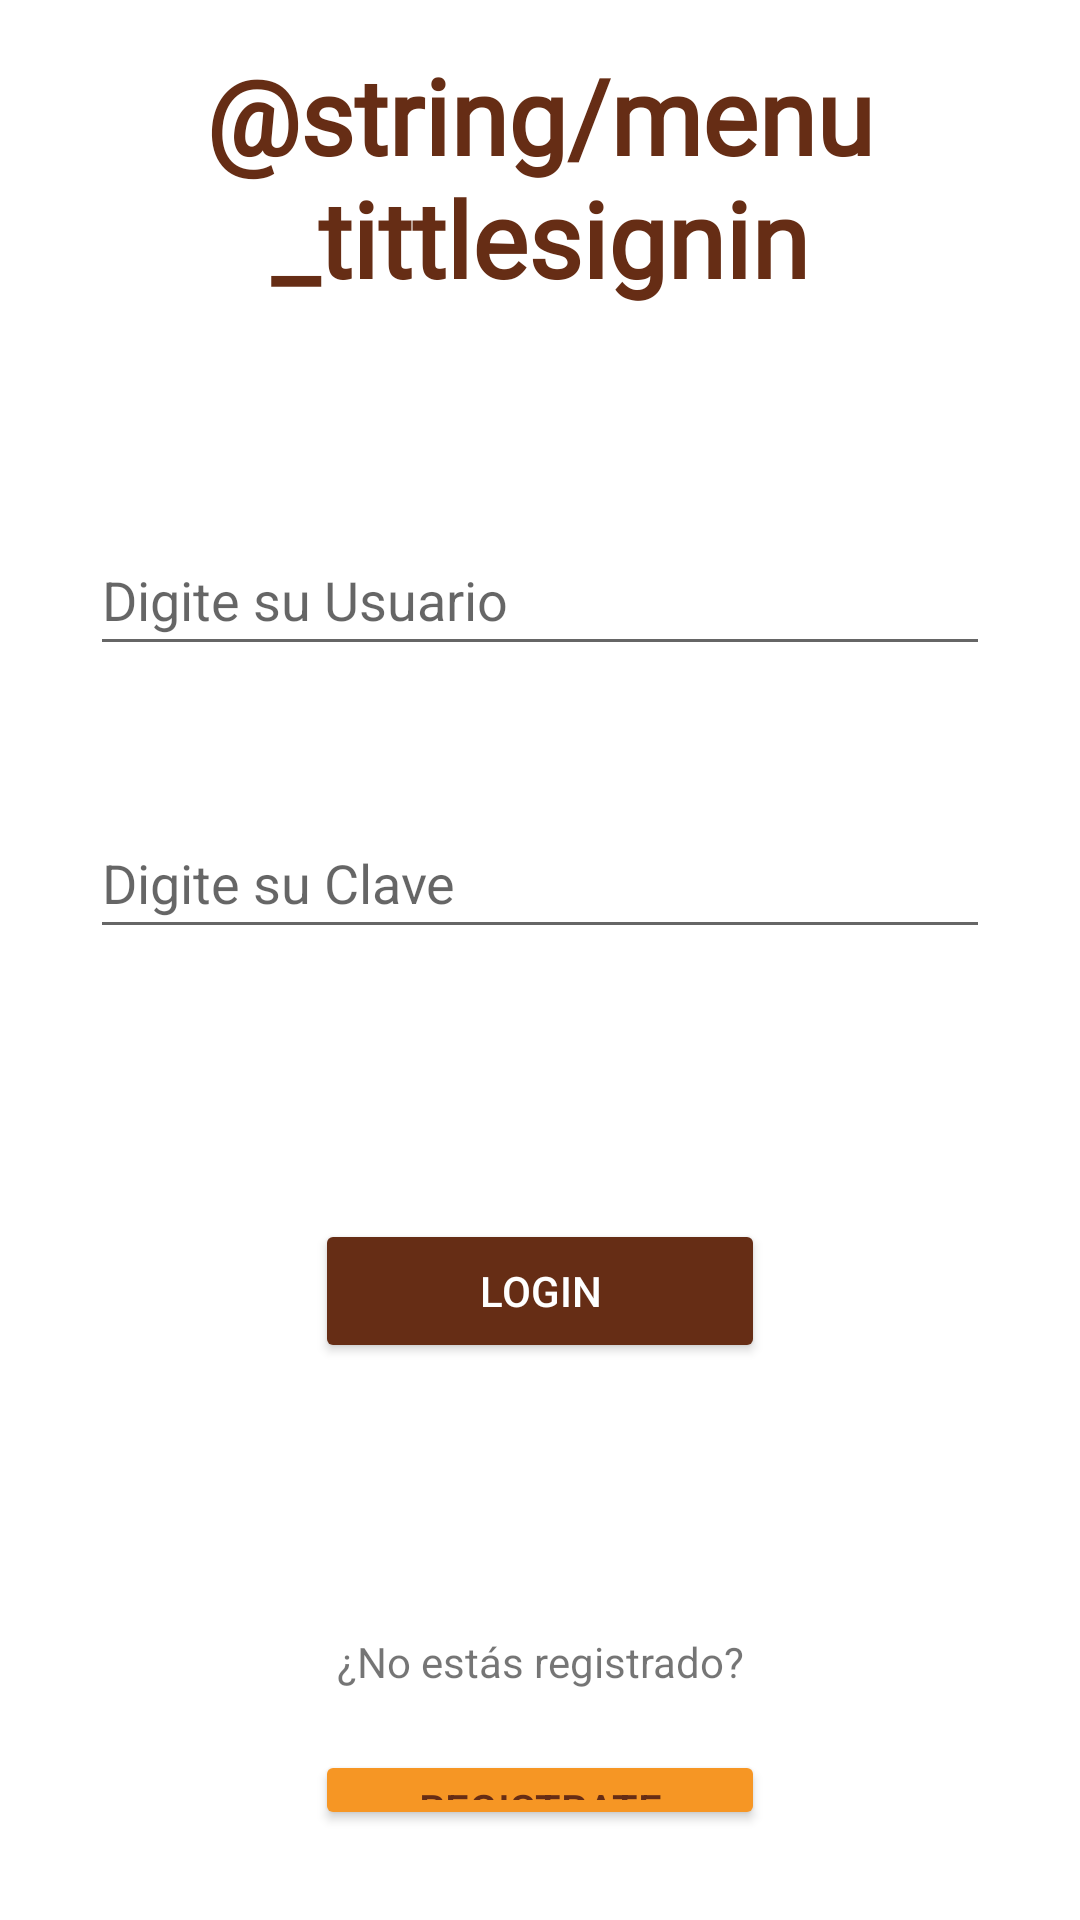

Here is an Android app screen rendered from its layout file. Give the layout XML and the strings, colors and styles it references.
<!-- AndroidManifest.xml: application theme Theme.RestaurantAppReto3 -->
<!-- res/layout/activity_login.xml -->
<?xml version="1.0" encoding="utf-8"?>
<LinearLayout xmlns:android="http://schemas.android.com/apk/res/android"
    xmlns:app="http://schemas.android.com/apk/res-auto"
    xmlns:tools="http://schemas.android.com/tools"
    android:layout_width="match_parent"
    android:layout_height="wrap_content"
    android:orientation="vertical"
    tools:context=".view.LoginActivity">

    <TextView
        android:id="@+id/tvwMenu"
        android:layout_width="match_parent"
        android:layout_height="wrap_content"
        android:fontFamily="@font/dancingscriptbold"
        android:paddingTop="15dp"
        android:paddingBottom="25dp"
        android:text="@string/menu_tittlesignin"
        android:textAlignment="center"
        android:textAppearance="@style/TextAppearance.AppCompat.Large"
        android:textColor="#662D15"
        android:textSize="35sp"
        android:textStyle="bold" />


    <LinearLayout
        android:layout_width="match_parent"
        android:layout_height="wrap_content"
        android:layout_marginBottom="30dp"
        android:gravity="center_horizontal|center_vertical"
        android:orientation="vertical">

        <EditText
            android:id="@+id/edtUsuario"
            android:layout_width="300dp"
            android:layout_height="wrap_content"
            android:layout_marginTop="50dp"
            android:layout_marginBottom="30dp"
            android:hint="Digite su Usuario"
            android:paddingTop="10dp"
            android:paddingBottom="10dp" />

        <EditText
            android:id="@+id/edtClave"
            android:layout_width="300dp"
            android:layout_height="wrap_content"
            android:layout_marginStart="30dp"
            android:layout_marginTop="20dp"
            android:layout_marginEnd="30dp"
            android:layout_marginBottom="50dp"
            android:hint="Digite su Clave"
            android:inputType="textPassword"
            android:paddingTop="10dp"
            android:paddingBottom="10dp" />

        <Button
            android:id="@+id/btnLogin"
            android:layout_width="150dp"
            android:layout_height="wrap_content"
            android:layout_marginTop="40dp"
            android:layout_marginBottom="30dp"
            android:backgroundTint="#662D15"
            android:paddingTop="10dp"
            android:paddingBottom="10dp"
            android:text="Login"
            android:textAlignment="center"
            android:textColor="#FFFFFF" />

    </LinearLayout>

    <LinearLayout
        android:layout_width="match_parent"
        android:layout_height="wrap_content"
        android:layout_marginTop="30dp"
        android:gravity="center_horizontal|center_vertical"
        android:orientation="vertical">

        <TextView
            android:id="@+id/tvwRegistro"
            android:layout_width="match_parent"
            android:layout_height="wrap_content"
            android:text="¿No estás registrado?"
            android:textAlignment="center" />

        <Button
            android:id="@+id/btnRegistro"
            android:layout_width="150dp"
            android:layout_height="wrap_content"
            android:layout_marginTop="20dp"
            android:layout_marginBottom="30dp"
            android:backgroundTint="#F69624"
            android:paddingTop="10dp"
            android:paddingBottom="10dp"
            android:text="Registrate"
            android:textAlignment="center"
            android:textColor="#662D15" />

    </LinearLayout>


</LinearLayout>
<!-- resources referenced by this layout -->
<resources>
  <style name="Theme.RestaurantAppReto3" parent="Theme.MaterialComponents.DayNight.DarkActionBar">
          
          <item name="colorPrimary">@color/purple_500</item>
          <item name="colorPrimaryVariant">@color/purple_700</item>
          <item name="colorOnPrimary">@color/white</item>
          
          <item name="colorSecondary">@color/teal_200</item>
          <item name="colorSecondaryVariant">@color/teal_700</item>
          <item name="colorOnSecondary">@color/black</item>
          
          <item name="android:statusBarColor" tools:targetApi="l">?attr/colorPrimaryVariant</item>
          
      </style>
  <color name="purple_500">#FF6200EE</color>
  <color name="purple_700">#FF3700B3</color>
  <color name="white">#FFFFFFFF</color>
  <color name="teal_200">#FF03DAC5</color>
  <color name="teal_700">#FF018786</color>
  <color name="black">#FF000000</color>
</resources>
